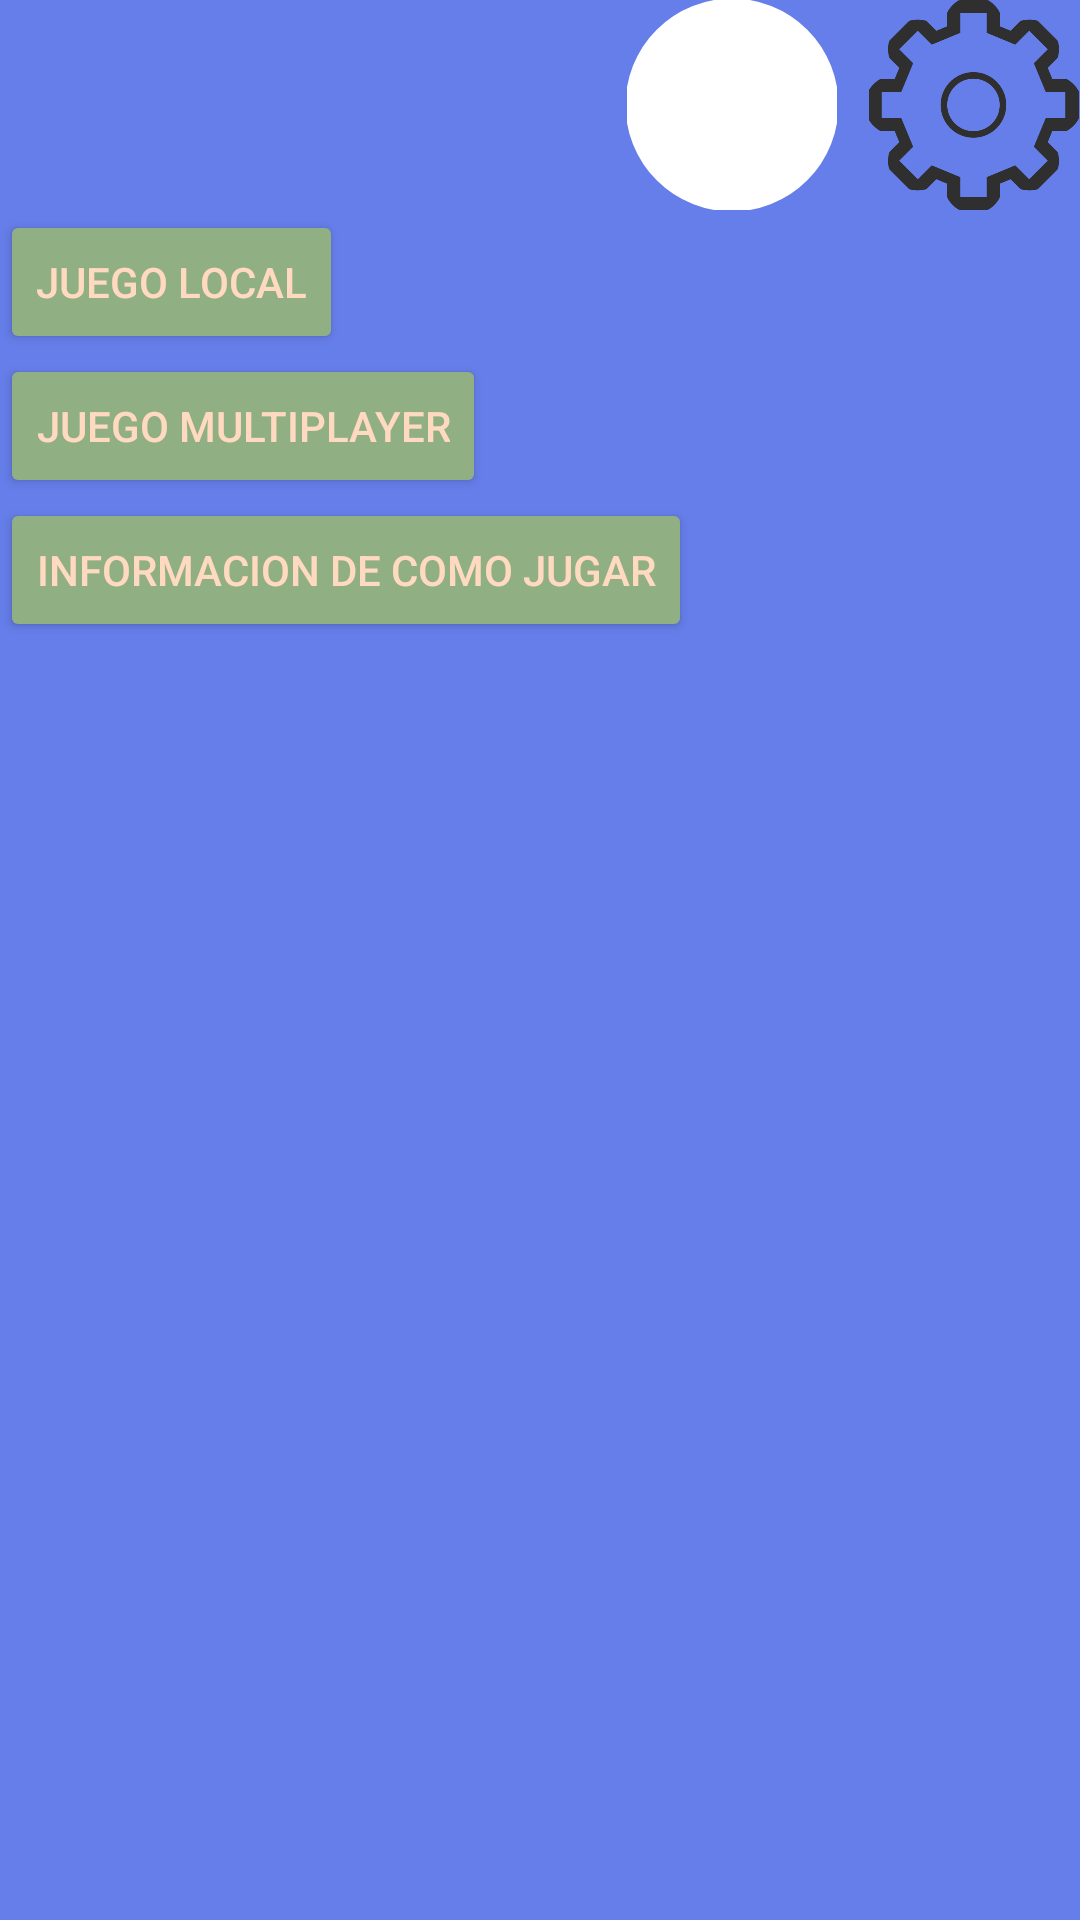

Reconstruct the res/layout file that produces this screen, plus the resources it refers to.
<!-- AndroidManifest.xml: application theme Theme.Proyecto -->
<!-- res/layout/activity_menu.xml -->
<?xml version="1.0" encoding="utf-8"?>
<androidx.constraintlayout.widget.ConstraintLayout xmlns:android="http://schemas.android.com/apk/res/android"
    xmlns:app="http://schemas.android.com/apk/res-auto"
    xmlns:tools="http://schemas.android.com/tools"
    android:layout_width="match_parent"
    android:layout_height="match_parent"
    tools:context=".Menu">
    <LinearLayout
        android:background="@color/end"
        android:layout_width="match_parent"
        android:layout_height="match_parent"
        android:orientation="vertical">
        <LinearLayout
            android:background="@drawable/linearlayouborder"
            android:layout_width="match_parent"
            android:layout_height="wrap_content"
            android:orientation="horizontal"
            >
            <LinearLayout
                android:layout_weight="3"
                android:layout_width="wrap_content"
                android:layout_height="wrap_content"
                android:orientation="horizontal"
                android:id="@+id/ajuste">
                <LinearLayout
                    android:id="@+id/profile"
                    android:layout_width="wrap_content"
                    android:layout_height="match_parent"
                    android:layout_gravity="center"
                    android:layout_weight="2"
                    android:orientation="vertical">
                    <TextView
                        android:layout_weight="1"
                        android:gravity="center"
                        android:layout_gravity="center"
                        android:layout_width="wrap_content"
                        android:layout_height="wrap_content"
                        android:id="@+id/login"
                        android:textColor="@color/white"
                        android:textSize="20sp"/>
                    <TextView
                        android:layout_weight="1"
                        android:gravity="center"
                        android:layout_gravity="center"
                        android:layout_width="wrap_content"
                        android:layout_height="wrap_content"
                        android:id="@+id/correo"
                        android:textColor="@color/white"/>
                </LinearLayout>
                <com.google.android.material.imageview.ShapeableImageView
                    android:layout_width="70dp"
                    android:layout_height="70dp"
                    android:scaleType="fitCenter"
                    android:background="@color/white"
                    app:strokeColor="@color/white"
                    android:layout_marginRight="10dp"
                    app:strokeWidth="1dp"
                    android:id="@+id/perfil"
                    app:shapeAppearanceOverlay="@style/ShapeAppearance.CircularBorder" />
            </LinearLayout>
            <ImageView
                android:layout_width="71dp"
                android:layout_height="match_parent"
                android:src="@drawable/settings"
                android:background="@drawable/linearlayouborder"
                android:layout_margin="0dp"/>
        </LinearLayout>
        <Button
            android:id="@+id/btnJugarLocal"
            android:layout_width="wrap_content"
            android:layout_height="wrap_content"
            android:backgroundTint="@color/verdepistashe"
            android:text="Juego local"

            android:textColor="@color/rosita" />

        <Button
            android:id="@+id/btnJugarMulti"
            android:layout_width="wrap_content"
            android:layout_height="wrap_content"
            android:backgroundTint="@color/verdepistashe"
            android:text="Juego multiplayer"
            android:textColor="@color/rosita" />

        <Button
            android:layout_width="wrap_content"
            android:layout_height="wrap_content"
            android:backgroundTint="@color/verdepistashe"
            android:id="@+id/botonInfo"
            android:text="Informacion de como jugar"
            android:textColor="@color/rosita" />
    </LinearLayout>
</androidx.constraintlayout.widget.ConstraintLayout>
<!-- resources referenced by this layout -->
<resources>
  <color name="end">#667EEA</color>
  <color name="rosita">#FFDAC1</color>
  <color name="verdepistashe">#90b083</color>
  <color name="white">#FFFFFFFF</color>
  <!-- drawable settings: png bitmap (drawable, 11831 bytes) -->
  <style name="ShapeAppearance.CircularBorder" parent="">
          <item name="cornerFamily">rounded</item>
          <item name="cornerSize">50%</item>
      </style>
  <style name="Theme.Proyecto" parent="Theme.MaterialComponents.DayNight.DarkActionBar">
          
          <item name="colorPrimary">@color/purple_500</item>
          <item name="colorPrimaryVariant">@color/purple_700</item>
          <item name="colorOnPrimary">@color/white</item>
          
          <item name="colorSecondary">@color/teal_200</item>
          <item name="colorSecondaryVariant">@color/teal_700</item>
          <item name="colorOnSecondary">@color/black</item>
          
          <item name="android:statusBarColor" tools:targetApi="l">?attr/colorPrimaryVariant</item>
          
      </style>
  <color name="purple_500">#FF6200EE</color>
  <color name="purple_700">#FF3700B3</color>
  <color name="teal_200">#FF03DAC5</color>
  <color name="teal_700">#FF018786</color>
  <color name="black">#FF000000</color>
</resources>
